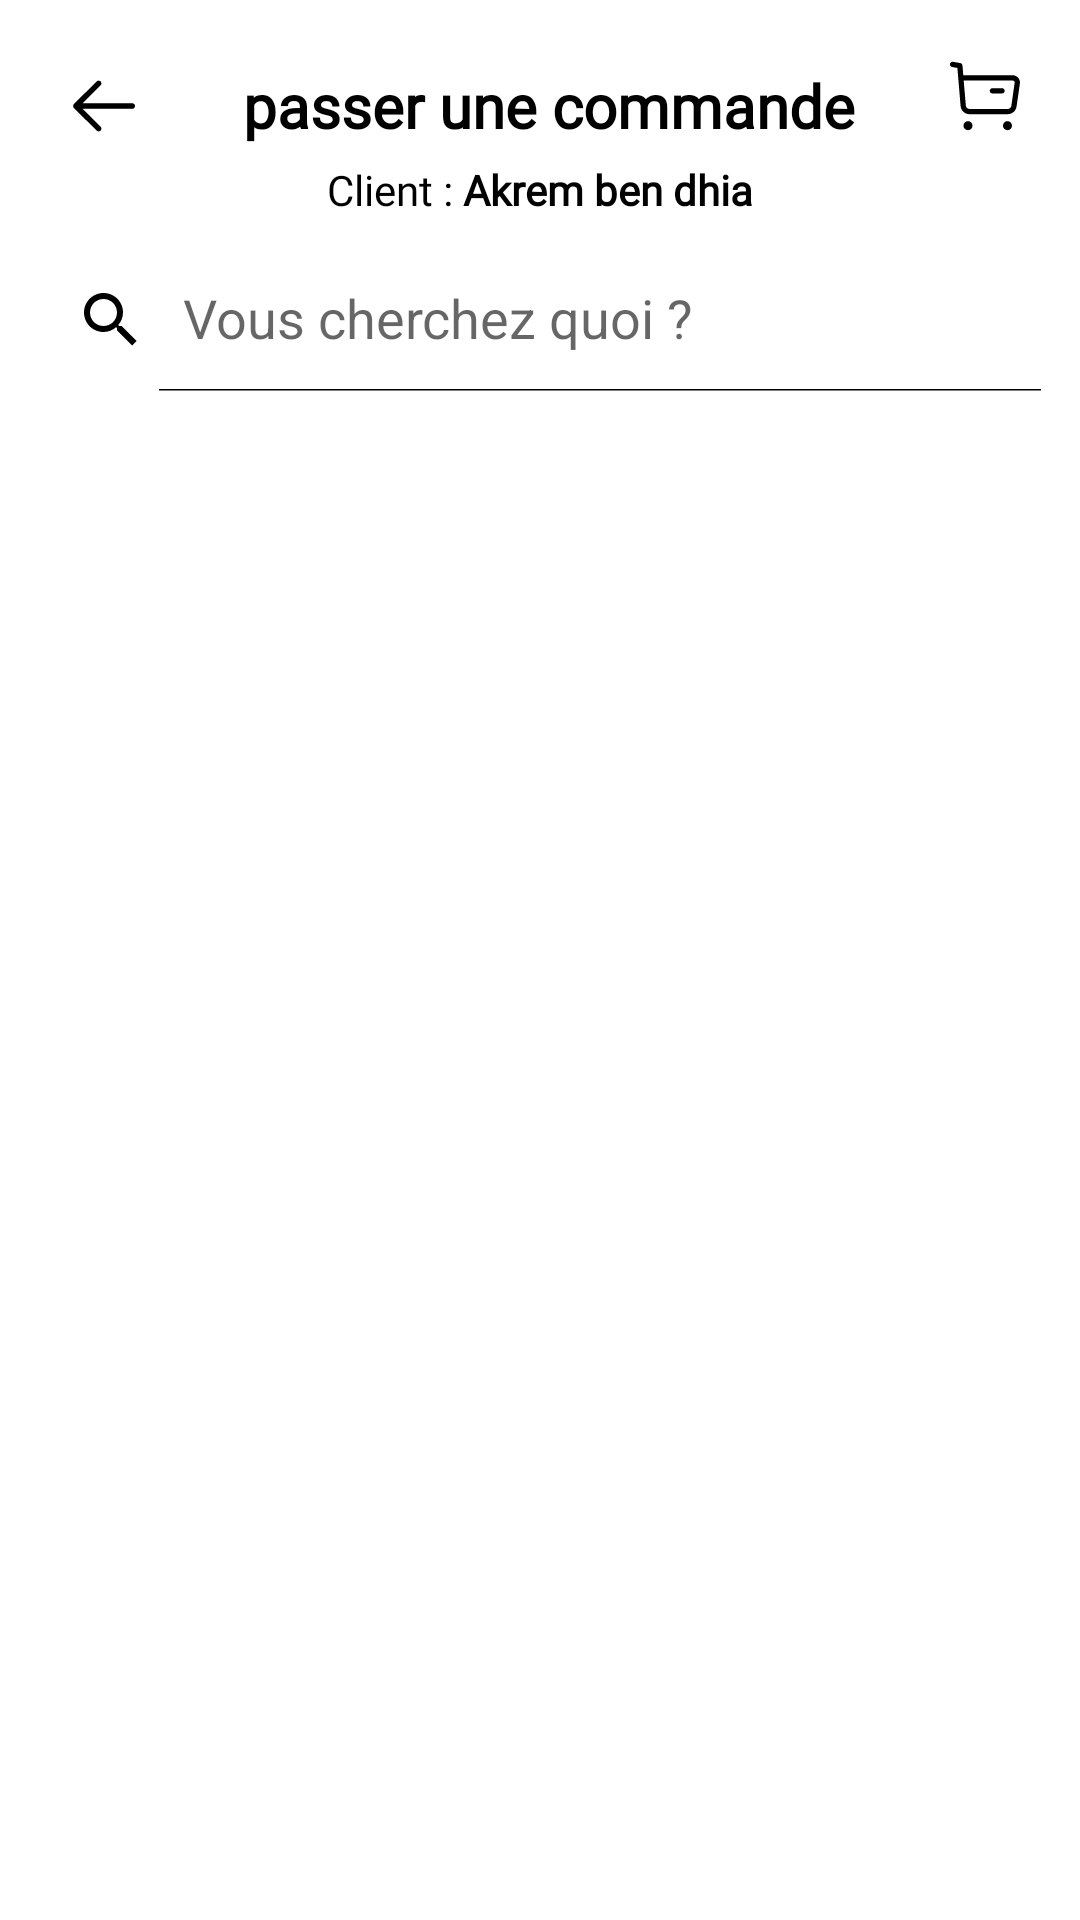

This screen was rendered from an Android layout file. Write that file and the resources it references.
<!-- AndroidManifest.xml: application theme Theme.DELIVERYBOY -->
<!-- res/layout/activity_pass_commande.xml -->
<?xml version="1.0" encoding="utf-8"?>
<androidx.constraintlayout.widget.ConstraintLayout xmlns:android="http://schemas.android.com/apk/res/android"
    xmlns:app="http://schemas.android.com/apk/res-auto"
    xmlns:tools="http://schemas.android.com/tools"
    android:layout_width="match_parent"
    android:layout_height="match_parent"
    tools:context=".View.PassCommandeActivity">


    <ImageView
        android:id="@+id/arrow_pass_cmd_Iv"
        android:layout_width="wrap_content"
        android:layout_height="wrap_content"
        android:layout_marginLeft="20dp"
        android:layout_marginTop="20dp"
        android:clickable="true"
        android:src="@drawable/arrow_back_icon"
        app:layout_constraintStart_toStartOf="parent"
        app:layout_constraintTop_toTopOf="parent"
        />


    <TextView
        android:id="@+id/title_Tv"
        android:layout_width="wrap_content"
        android:layout_height="wrap_content"
        android:fontFamily="@font/exo"
        android:text="passer une commande"
        android:textColor="@color/black"
        style="@style/TextAppearance.AppCompat.Title"

        android:textAlignment="center"
        android:textStyle="bold"
        app:layout_constraintBottom_toBottomOf="@+id/arrow_pass_cmd_Iv"
        app:layout_constraintEnd_toStartOf="@id/panier_pass_cmd_Iv"
        app:layout_constraintStart_toEndOf="@+id/arrow_pass_cmd_Iv"
        app:layout_constraintTop_toTopOf="@+id/arrow_pass_cmd_Iv" />

    <TextView
        android:id="@+id/nomClient_Tv"
        android:layout_width="wrap_content"
        android:layout_height="wrap_content"
        android:layout_marginTop="5dp"
        android:fontFamily="@font/exo"
        android:text="Akrem ben dhia"
        android:textColor="@color/black"
        android:textStyle="bold"
        app:layout_constraintEnd_toEndOf="parent"
        app:layout_constraintHorizontal_bias="0.5"
        app:layout_constraintStart_toEndOf="@+id/client_Tv"
        app:layout_constraintTop_toBottomOf="@+id/title_Tv" />

    <TextView
        android:id="@+id/client_Tv"
        android:layout_width="wrap_content"
        android:layout_height="wrap_content"
        android:layout_marginTop="5dp"
        android:fontFamily="@font/exo"
        android:text="Client : "
        android:textColor="@color/black"

        app:layout_constraintEnd_toStartOf="@+id/nomClient_Tv"
        app:layout_constraintHorizontal_bias="0.5"
        app:layout_constraintHorizontal_chainStyle="packed"
        app:layout_constraintStart_toStartOf="parent"
        app:layout_constraintTop_toBottomOf="@+id/title_Tv" />

    <ImageView
        android:id="@+id/panier_pass_cmd_Iv"
        android:layout_width="wrap_content"
        android:layout_height="wrap_content"
        android:layout_marginTop="20dp"
        android:layout_marginRight="20dp"
        android:clickable="true"
        android:src="@drawable/empty_panier_icon"
        app:layout_constraintEnd_toEndOf="parent"
        app:layout_constraintTop_toTopOf="parent"
        />


    <androidx.appcompat.widget.SearchView
        android:id="@+id/searchBar_pass_cmd"
        android:layout_width="match_parent"
        android:layout_height="wrap_content"
        android:layout_marginHorizontal="5dp"
        app:queryHint="Vous cherchez quoi ? "
        android:focusable="false"
        app:layout_constraintTop_toBottomOf="@+id/typeCmd_Rv"
        app:iconifiedByDefault="false"/>




    <androidx.recyclerview.widget.RecyclerView
        android:id="@+id/typeCmd_Rv"
        android:layout_marginTop="10dp"
        android:layout_width="wrap_content"
        app:layout_constraintEnd_toEndOf="parent"
        android:layout_height="wrap_content"
        app:layout_constraintTop_toBottomOf="@+id/client_Tv"
        app:layout_constraintStart_toStartOf="parent"
        android:orientation="horizontal"
        />





    <androidx.recyclerview.widget.RecyclerView
        app:layout_constraintBottom_toBottomOf="parent"
        android:layout_marginBottom="10dp"
        android:id="@+id/produids_rv"
        android:layout_width="match_parent"
        android:layout_height="0dp"
        android:layout_marginHorizontal="5dp"
        app:layout_constraintTop_toBottomOf="@+id/searchBar_pass_cmd"
        app:layout_constraintHeight_default="wrap"
        app:layout_constraintVertical_bias="0"
        />


</androidx.constraintlayout.widget.ConstraintLayout>
<!-- resources referenced by this layout -->
<resources>
  <color name="black">#FF000000</color>
  <!-- drawable arrow_back_icon (drawable) -->
  <?xml version="1.0" encoding="utf-8"?>
  <vector xmlns:android="http://schemas.android.com/apk/res/android"
      android:width="30dp"
      android:height="30dp"
      android:viewportWidth="30"
      android:viewportHeight="30">
      <path
          android:fillColor="#FF000000"
          android:pathData="M25 15.34c0 0.48-0.35 0.87-0.81 0.93l-0.13 0.01H7.58l5.96 5.93c0.36 0.36 0.36 0.96 0 1.32-0.33 0.34-0.85 0.37-1.22 0.1l-0.1-0.1-7.57-7.52-0.13-0.16L4.5 15.8l-0.02-0.04-0.03-0.07-0.02-0.06-0.02-0.07-0.01-0.05-0.01-0.07v-0.06-0.04-0.03-0.06 0.1l0.01-0.18v-0.04l0.03-0.08L4.44 15l0.03-0.09 0.02-0.03 0.04-0.06c0-0.02 0.02-0.03 0.03-0.05l0.09-0.1 7.56-7.53c0.37-0.37 0.96-0.37 1.33 0C13.87 7.48 13.9 8 13.63 8.37l-0.1 0.1L7.6 14.4h16.47c0.52 0 0.94 0.42 0.94 0.94Z"/>
  </vector>
  <!-- drawable empty_panier_icon (drawable) -->
  <?xml version="1.0" encoding="utf-8"?>
  <vector xmlns:android="http://schemas.android.com/apk/res/android"
      android:width="24dp"
      android:height="24dp"
      android:viewportWidth="24"
      android:viewportHeight="24">
      <path
          android:fillColor="@color/black"
          android:fillType="evenOdd"
          android:pathData="M6.66 20.38c0.83 0 1.51 0.67 1.51 1.5 0 0.84-0.68 1.52-1.5 1.52-0.84 0-1.52-0.68-1.52-1.51 0-0.84 0.68-1.51 1.51-1.51Zm13.16 0c0.84 0 1.51 0.67 1.51 1.5 0 0.84-0.67 1.52-1.5 1.52-0.84 0-1.52-0.68-1.52-1.51 0-0.84 0.68-1.51 1.51-1.51ZM1.67 0.6L4.1 1.03c0.39 0.07 0.69 0.4 0.72 0.8L5.1 5.08H6.1h0.5 1.87 0.44H11h0.38 1.45 0.34 1.28 0.3 1.1 0.26 0.73 0.23 0.85 0.2l0.7 0.01h0.17 0.45 0.14 0.5 0.12 0.31 0.1 0.33H21h0.2 0.06 0.2 0.03 0.11 0.03 0.08 0.02l0.06 0.01h0.01 0.03 0.01 0.03 0.01c0.65 0.1 1.23 0.44 1.62 0.96 0.39 0.52 0.55 1.17 0.46 1.8l-1.11 7.66c-0.21 1.46-1.48 2.55-2.95 2.55H7.16c-1.53 0-2.83-1.2-2.96-2.73L3.13 2.65 1.37 2.33C0.9 2.25 0.57 1.8 0.67 1.32c0.07-0.47 0.54-0.78 1-0.7Zm4.21 6.23H5.24l0.7 8.37c0.06 0.64 0.58 1.12 1.23 1.12H19.9c0.61 0 1.13-0.45 1.22-1.05l1.1-7.65c0.03-0.18-0.02-0.37-0.13-0.51-0.1-0.15-0.27-0.25-0.45-0.27h-0.06-0.13-0.08-0.66-0.18-1.55-0.27-1.77-0.32-1-0.35-1.06-0.37-0.73-0.37-1.12-0.37-0.75-0.37H9.4 9.02 7.94 7.58L6.21 6.83H5.88ZM18.03 9.4c0.48 0 0.87 0.4 0.87 0.88s-0.39 0.87-0.87 0.87h-3.24c-0.48 0-0.87-0.39-0.87-0.87 0-0.49 0.4-0.88 0.87-0.88h3.24Z"/>
  </vector>
  <style name="Theme.DELIVERYBOY" parent="Theme.MaterialComponents.DayNight.NoActionBar">
  
          <item name="android:statusBarColor">@color/white</item>
          <item name="android:windowLightStatusBar">true</item>
  
          
          <item name="colorControlActivated">@color/orange_btn_color</item>
          <item name="colorControlNormal">@color/black</item>
  
          
          <item name="android:navigationBarColor">@color/white</item>
          <item name="android:windowLightNavigationBar">true</item>
  
      </style>
  <color name="white">#FFFFFFFF</color>
  <color name="orange_btn_color">#F8981D</color>
</resources>
